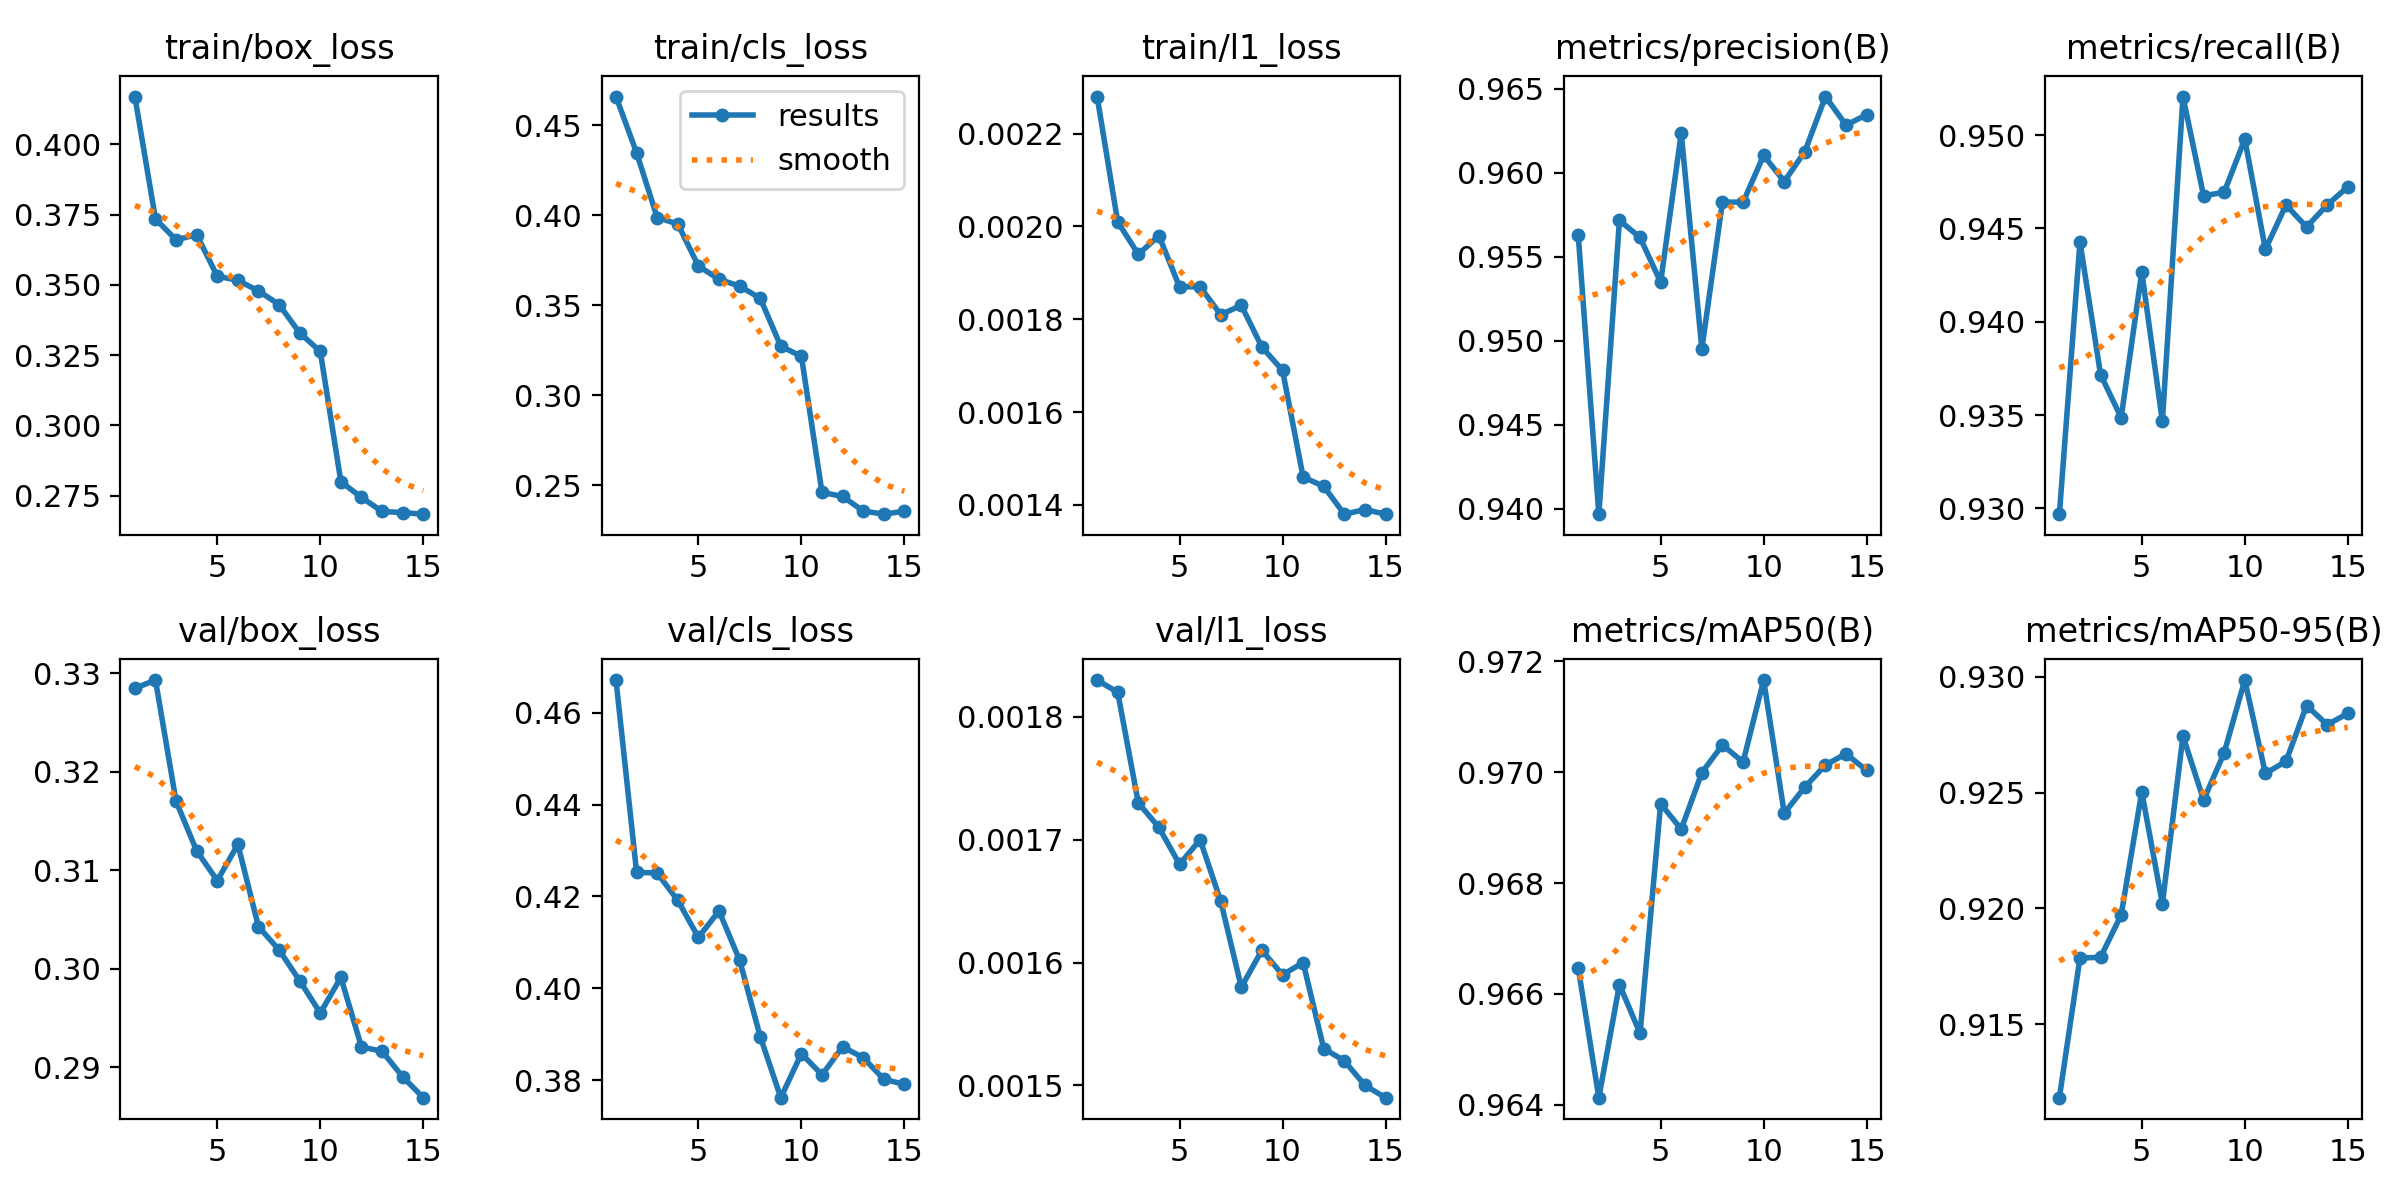

Values plotted in this chart, from the file beside it:
epoch, time, train/box_loss, train/cls_loss, train/l1_loss, metrics/precision(B), metrics/recall(B), metrics/mAP50(B), metrics/mAP50-95(B), val/box_loss, val/cls_loss, val/l1_loss, lr/pg0, lr/pg1, lr/pg2
1, 112, 0.417, 0.4658, 0.00228, 0.9563, 0.9297, 0.9665, 0.9118, 0.3285, 0.4671, 0.00183, 0.00013, 0.00013, 0.00013
2, 195.9, 0.3735, 0.4346, 0.00201, 0.9397, 0.9443, 0.9641, 0.9179, 0.3293, 0.4253, 0.00182, 0.0001286, 0.0001286, 0.0001286
3, 280.2, 0.366, 0.3987, 0.00194, 0.9572, 0.9372, 0.9662, 0.9179, 0.317, 0.4251, 0.00173, 0.0001244, 0.0001244, 0.0001244
4, 380.2, 0.3679, 0.3951, 0.00198, 0.9561, 0.9349, 0.9653, 0.9197, 0.312, 0.4191, 0.00171, 0.0001177, 0.0001177, 0.0001177
5, 495.3, 0.3531, 0.3717, 0.00187, 0.9535, 0.9427, 0.9694, 0.925, 0.309, 0.4111, 0.00168, 0.0001087, 0.0001087, 0.0001087
6, 610.6, 0.3516, 0.3644, 0.00187, 0.9624, 0.9347, 0.969, 0.9202, 0.3126, 0.4168, 0.0017, 9.7825e-05, 9.7825e-05, 9.7825e-05
7, 725.1, 0.3479, 0.3606, 0.00181, 0.9495, 0.9521, 0.97, 0.9274, 0.3043, 0.4061, 0.00165, 8.55352e-05, 8.55352e-05, 8.55352e-05
8, 841.7, 0.343, 0.3538, 0.00183, 0.9583, 0.9467, 0.9705, 0.9247, 0.3019, 0.3895, 0.00158, 7.23764e-05, 7.23764e-05, 7.23764e-05
9, 928.9, 0.3329, 0.3272, 0.00174, 0.9582, 0.9469, 0.9702, 0.9267, 0.2988, 0.3762, 0.00161, 5.89236e-05, 5.89236e-05, 5.89236e-05
10, 1013, 0.3263, 0.3216, 0.00169, 0.961, 0.9498, 0.9717, 0.9299, 0.2955, 0.3858, 0.00159, 4.57648e-05, 4.57648e-05, 4.57648e-05
11, 1102, 0.28, 0.246, 0.00146, 0.9595, 0.9439, 0.9693, 0.9258, 0.2991, 0.3811, 0.0016, 3.3475e-05, 3.3475e-05, 3.3475e-05
12, 1185, 0.2744, 0.2437, 0.00144, 0.9613, 0.9463, 0.9697, 0.9264, 0.2921, 0.3872, 0.00153, 2.25914e-05, 2.25914e-05, 2.25914e-05
13, 1289, 0.2694, 0.2357, 0.00138, 0.9645, 0.9451, 0.9701, 0.9288, 0.2916, 0.3849, 0.00152, 1.35898e-05, 1.35898e-05, 1.35898e-05
14, 1403, 0.269, 0.2339, 0.00139, 0.9628, 0.9463, 0.9703, 0.9279, 0.289, 0.3802, 0.0015, 6.86335e-06, 6.86335e-06, 6.86335e-06
15, 1517, 0.2684, 0.2356, 0.00138, 0.9635, 0.9472, 0.97, 0.9284, 0.2869, 0.3791, 0.00149, 2.7062e-06, 2.7062e-06, 2.7062e-06
